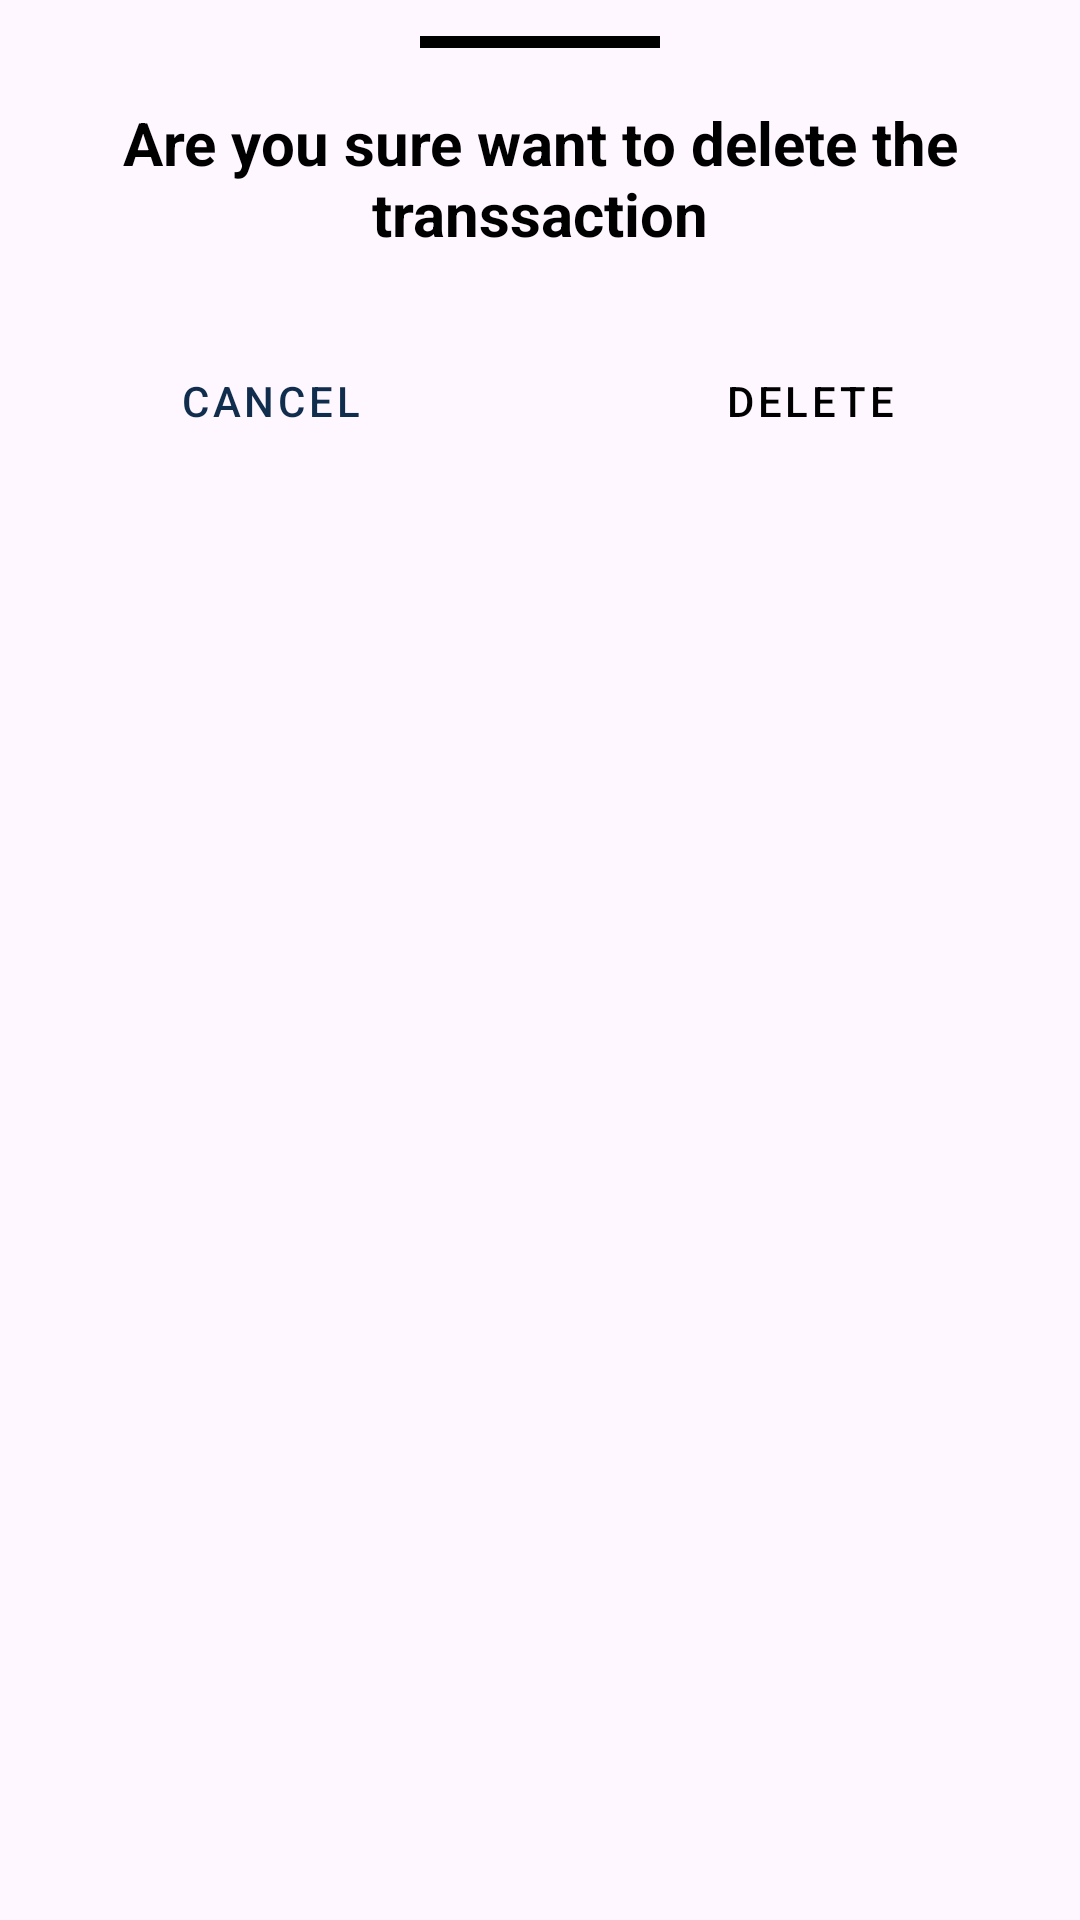

This screen was rendered from an Android layout file. Write that file and the resources it references.
<!-- AndroidManifest.xml: application theme Theme.Uang -->
<!-- res/layout/dialog_delete.xml -->
<?xml version="1.0" encoding="utf-8"?>
<androidx.constraintlayout.widget.ConstraintLayout xmlns:android="http://schemas.android.com/apk/res/android"
    xmlns:app="http://schemas.android.com/apk/res-auto"
    android:layout_width="match_parent"
    android:layout_height="match_parent"
    android:layout_marginBottom="28dp">

    <View
        android:id="@+id/view"
        android:layout_width="80dp"
        android:layout_height="4dp"
        android:layout_marginTop="12dp"
        android:background="@color/textColor"
        app:layout_constraintEnd_toEndOf="parent"
        app:layout_constraintStart_toStartOf="parent"
        app:layout_constraintTop_toTopOf="parent" />

    <TextView
        android:id="@+id/text"
        android:layout_width="wrap_content"
        android:layout_height="wrap_content"
        android:layout_marginStart="18dp"
        android:layout_marginTop="18dp"
        android:layout_marginEnd="18dp"
        android:gravity="center"
        android:textColor="@color/textColor"
        android:text="@string/are_you_sure_want_to_delete_the_transaction"
        android:textSize="20sp"
        android:textStyle="bold"
        app:layout_constraintEnd_toEndOf="parent"
        app:layout_constraintStart_toStartOf="parent"
        app:layout_constraintTop_toBottomOf="@+id/view"

        />

    <Button
        android:id="@+id/cancel"
        style="@style/Widget.MaterialComponents.Button.OutlinedButton"
        android:layout_width="0dp"
        android:layout_height="62dp"
        android:text="@string/cancel"
        android:textColor="@color/accentColor"
        android:layout_margin="18dp"
        app:layout_constraintEnd_toStartOf="@+id/delete"
        app:layout_constraintHorizontal_bias="0.5"
        app:layout_constraintHorizontal_chainStyle="packed"
        app:layout_constraintStart_toStartOf="parent"
        app:layout_constraintTop_toBottomOf="@+id/text" />

    <Button
        android:id="@+id/delete"
        android:layout_width="0dp"
        android:layout_height="62dp"
        android:text="@string/delete"
        android:backgroundTint="@color/secondaryColor"
        android:layout_margin="18dp"
        style="@style/Widget.MaterialComponents.Button"
        app:layout_constraintEnd_toEndOf="parent"
        app:layout_constraintHorizontal_bias="0.5"
        app:layout_constraintStart_toEndOf="@+id/cancel"
        app:layout_constraintTop_toBottomOf="@+id/text" />


</androidx.constraintlayout.widget.ConstraintLayout>
<!-- resources referenced by this layout -->
<resources>
  <color name="accentColor">#112D4E</color>
  <color name="secondaryColor">#3F72AF</color>
  <color name="textColor">#000</color>
  <string name="are_you_sure_want_to_delete_the_transaction">Are you sure want to delete the transsaction</string>
  <string name="cancel">Cancel</string>
  <string name="delete">Delete</string>
  <style name="Theme.Uang" parent="Theme.Material3.DayNight.NoActionBar">
          <item name="colorPrimary">@color/primaryColor</item>
          <item name="colorOnPrimary">@color/coloronPrimary</item>
          <item name="colorSecondary">@color/secondaryColor</item>
          <item name="colorOnSecondary">@color/coloronPrimary</item>
  
      </style>
  <color name="primaryColor">#DBE2EF</color>
  <color name="coloronPrimary">#000</color>
</resources>
